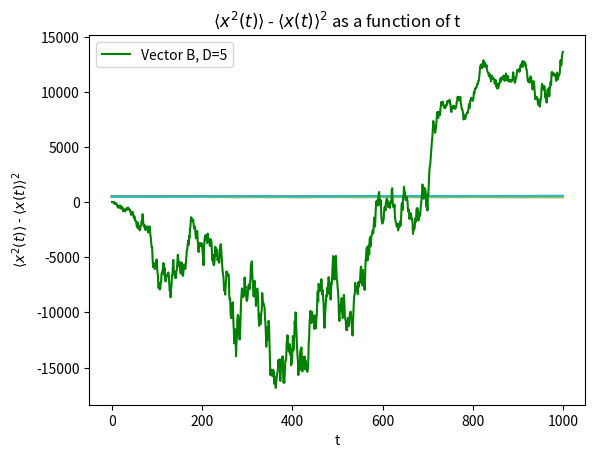

Generate this figure with matplotlib:
import numpy as np
import random
from matplotlib import pyplot as plt
from collections import Counter

class RandomWalker(object):

	def __init__(self):
		self.L = 1001
		self.n_particles = 10
		self.amount_time_stamps = 1000
		self.probability_threshold = 0.5

	def create_walker(self): #Creation of 10000 particles in the middle of the list

		walker = [0 for x in range(self.L)]
		walker[int((len(walker)+1)/2)] = 1

		return walker

	def probability_decisioner(self):
		return random.random() < self.probability_threshold
	
	def walking(self, walker): #A random path for n timestamps is created for every particle

		direction_list = list()
		Position_Tracker = list()

		for timestep in range(0,self.amount_time_stamps):
			direction = self.probability_decisioner()
			direction_list.append(direction)

		for direc in direction_list:

			if direc is True: #Go Left 
				index_to_move = walker.index(1)
				walker[index_to_move] = 0
				walker[index_to_move-1] = 1
				Position_Tracker.append(walker.index(1))
			
			elif direc is False: #Go Right
				index_to_move = walker.index(1)
				walker[index_to_move] = 0
				walker[index_to_move+1] = 1
				Position_Tracker.append(walker.index(1))
			
			else:
				raise Exception("Unsupported Direction") 

		return Position_Tracker	

	def data_processer(self,time_list): #Sorts the different timestamps
		
		l = list()
		counter_list = Counter(time_list)

		for key in sorted(counter_list.keys()):
			l.append([key, counter_list[key]])

		return l

	def condition(self,l,p,t_0):	#Computes the Results for plotting

		positions = [x[0] for x in l]
		amounts = [x[1] for x in l]
		l = list(zip(positions,amounts))

		num = 0
		den = 0
	
		for i in l:
			num += ((i[0]-t_0)**p)*i[1]
			den += i[1]
			
		r = num/float(den)*10

		return r		

	def prepare_pool(self, Positions_Set):

		New_Position_Set = []	

		for i in Positions_Set:	#Preparation of the list with positions
								#Every Walker starts in the same position

			if i[0] == 500:
				tmp = [x+1 for x in i]
				New_Position_Set.append(tmp)

			elif i[0] == 502:
				tmp = [x-1 for x in i]
				New_Position_Set.append(tmp)

		return np.asarray(New_Position_Set)

	def process_results(self, Positions_Set):

		Results = list()

		for i in range(0,self.amount_time_stamps):	#Computes for every position how many times it has been visited in 1 particular timestamp
			tmp_list = Positions_Set[:,i]
			sorted_tmp_list = self.data_processer(tmp_list)
			res_1 = self.condition(sorted_tmp_list, 2,501)	
			res_2 = self.condition(sorted_tmp_list, 1,501)**2 
			final_res = (res_1-res_2)
			Results.append(final_res)

		return Results

	def plot_results(self, Results):
		
		plt.plot(Results,'g', label="Vector B, D=5")
		plt.title(r'$\langle x^2(t) \rangle$ - $\langle x(t) \rangle^2$ as a function of t')
		plt.xlabel('t')
		plt.ylabel(r'$\langle x^2(t) \rangle$ - $\langle x(t) \rangle^2$')
		plt.legend(loc="upper left")
		plt.show()

	def run_simulation(self):

		Positions_Set = list()
		Results = list()
		
		for i in range(0, self.n_particles):
			original_walker = self.create_walker()
			P = self.walking(original_walker)
			Positions_Set.append(P)

		Positions_Set = self.prepare_pool(Positions_Set)
		
		for single_pos in Positions_Set:
			plt.plot(single_pos)
			plt.title('Random Walk')
			plt.xlabel('time')
			plt.ylabel('Postion of the particles')

		plt.show()

		Results = self.process_results(Positions_Set)
		
		self.plot_results(Results)

	def main(self):
		self.run_simulation()

if __name__ == '__main__':
	random_walker = RandomWalker()
	random_walker.main()
